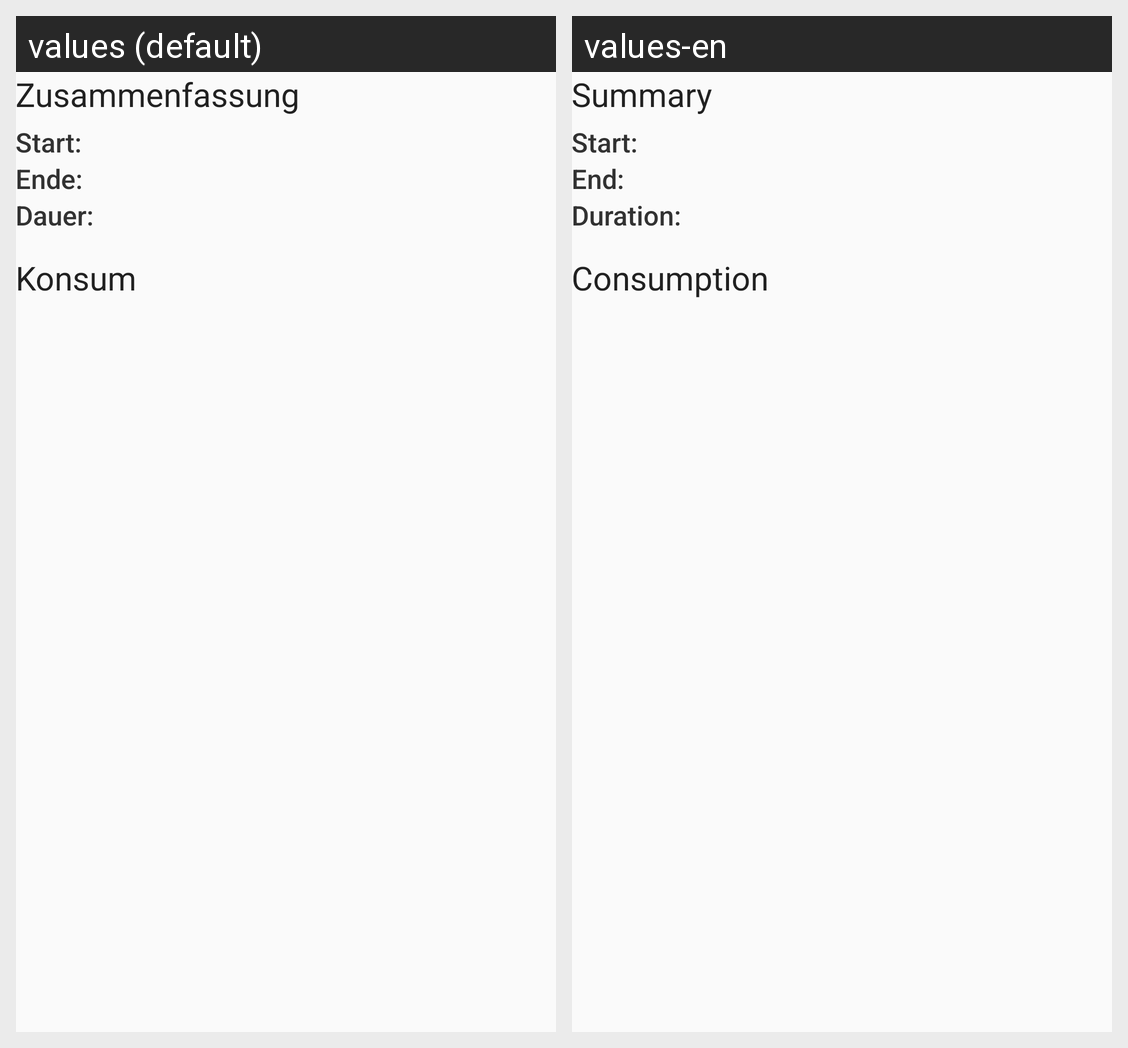

Here is an Android app screen in its default locale and in the app's own translations. Write out the translated-string differences for the strings that appear on this screen.
Android screen res/layout/activity_summary.xml rendered under 2 locales, left to right: values (default), values-en. Device: Nexus 5 (rendered at 1080×1920; each locale shown at half size, 540×960, under a caption strip naming it); theme AppTheme.
Strings drawn on this screen, with the default value and each locale's value (text and hints the layout hard-codes, and strings that could not be matched under every locale, appear in the picture but are not listed):

summary
  values: Zusammenfassung
  values-en: Summary

start
  values: Start:
  values-en: Start:

end
  values: Ende:
  values-en: End:

duration
  values: Dauer:
  values-en: Duration:

consumtion
  values: Konsum
  values-en: Consumption
